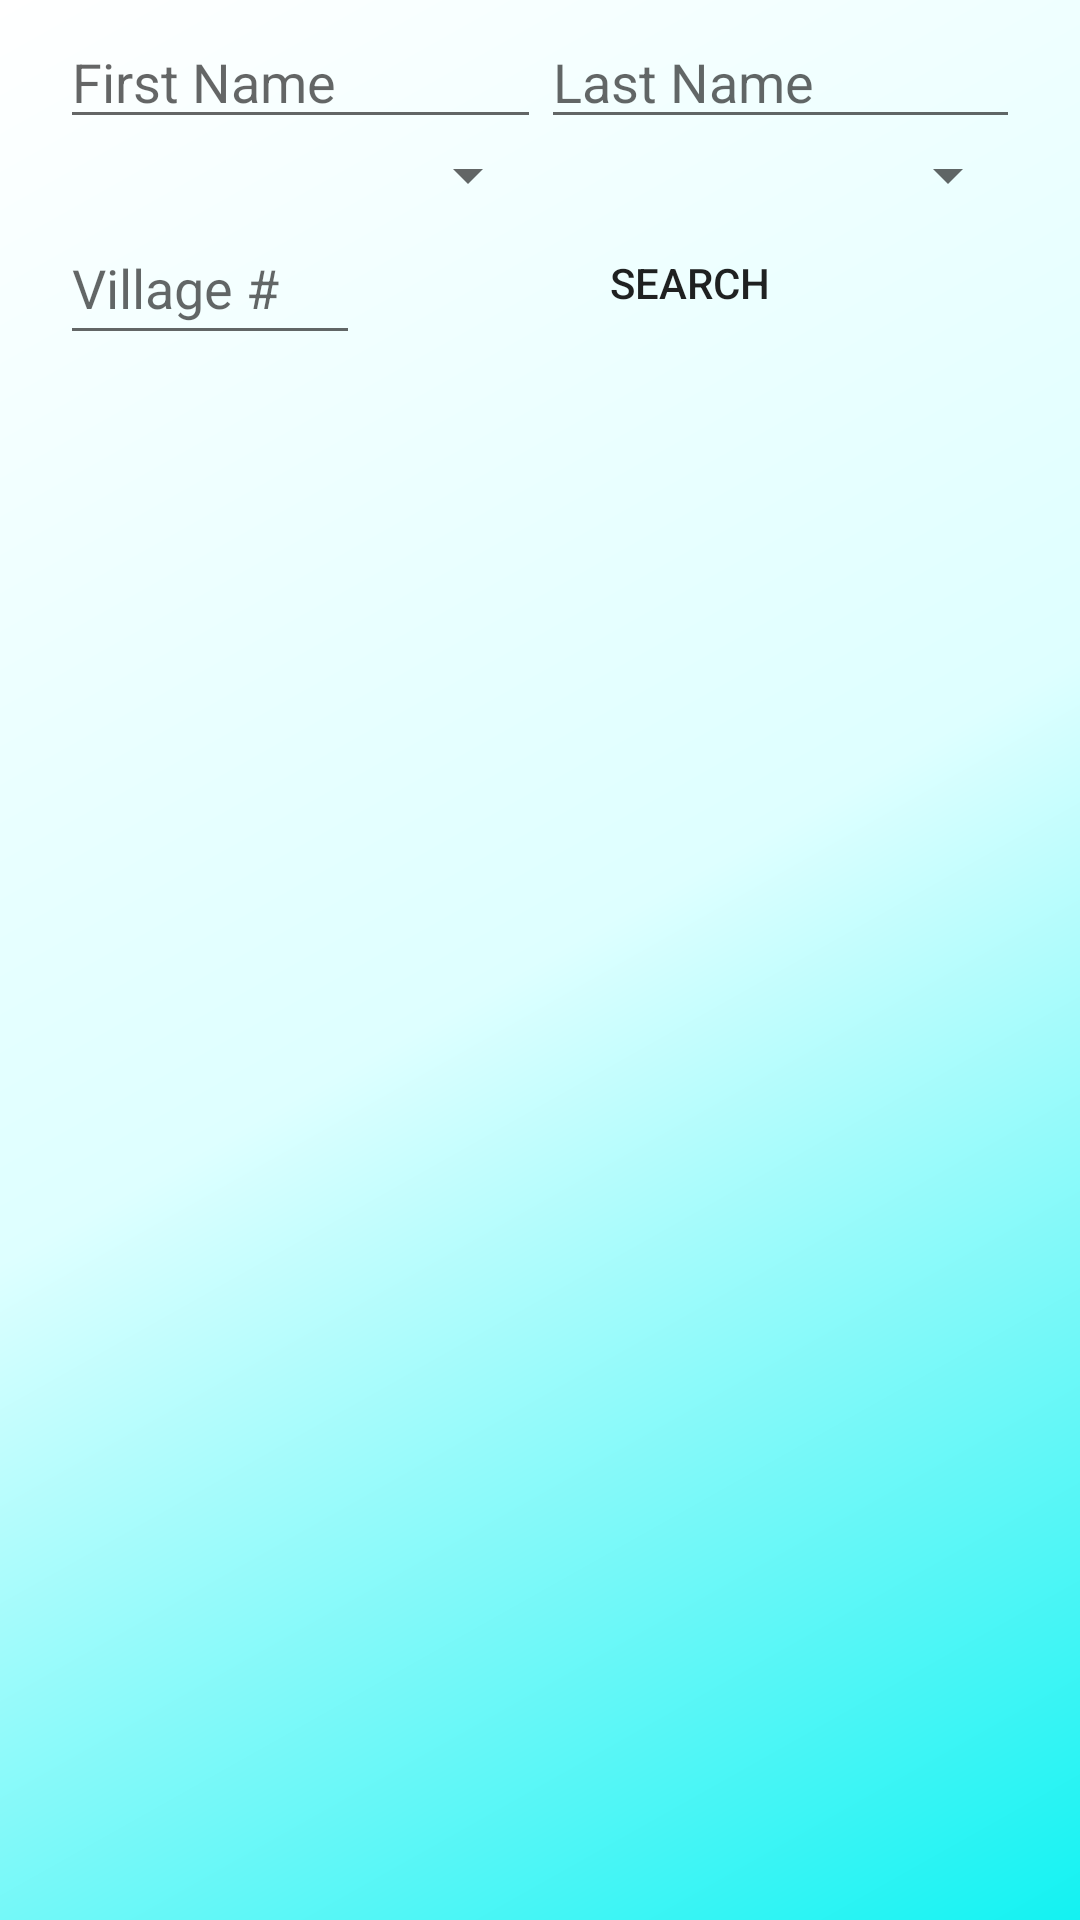

Layout XML and referenced resources for this Android screen:
<!-- AndroidManifest.xml: application theme AppTheme.NoActionBar -->
<!-- res/layout/fragment_list.xml -->
<?xml version="1.0" encoding="utf-8"?>
<androidx.constraintlayout.widget.ConstraintLayout xmlns:android="http://schemas.android.com/apk/res/android"
xmlns:app="http://schemas.android.com/apk/res-auto"
xmlns:tools="http://schemas.android.com/tools"
android:layout_width="match_parent"
android:layout_height="match_parent"
tools:context=".UI.clientListFragment.listFragment"
android:background="@drawable/backgroundgradient">

    <ListView
        android:id="@+id/clientList"
        android:layout_width="344dp"
        android:layout_height="0dp"
        android:layout_marginStart="20dp"
        android:layout_marginLeft="20dp"

        android:layout_marginEnd="20dp"
        android:layout_marginRight="20dp"
        app:layout_constraintBottom_toBottomOf="parent"
        app:layout_constraintEnd_toEndOf="parent"
        app:layout_constraintHorizontal_bias="0.444"
        app:layout_constraintStart_toStartOf="parent"
        app:layout_constraintTop_toBottomOf="@+id/searchVillageNumLayoutContainers" />

    <LinearLayout
        android:id="@+id/searchNameLayoutContainers"
        android:layout_width="match_parent"
        android:layout_height="wrap_content"
        android:layout_marginLeft="20dp"
        android:layout_marginTop="5dp"
        android:layout_marginRight="20dp"
        android:orientation="horizontal"
        app:layout_constraintEnd_toEndOf="@+id/clientList"
        app:layout_constraintHorizontal_bias="1.0"
        app:layout_constraintStart_toStartOf="@+id/clientList"
        app:layout_constraintTop_toTopOf="parent">

        <AutoCompleteTextView
            android:id="@+id/firstName_clientList"
            android:layout_width="wrap_content"
            android:layout_height="match_parent"
            android:layout_weight="0.5"
            android:hint="First Name" />

        <AutoCompleteTextView
            android:id="@+id/lastName_clientList"
            android:layout_width="wrap_content"
            android:layout_height="wrap_content"
            android:layout_weight="0.5"
            android:hint="Last Name" />

    </LinearLayout>

<LinearLayout
    android:id="@+id/searchVillageLayoutContainers"
    android:layout_width="match_parent"
    android:layout_height="wrap_content"
    android:layout_marginLeft="20dp"
    android:layout_marginRight="20dp"
    android:orientation="horizontal"
    app:layout_constraintEnd_toEndOf="parent"
    app:layout_constraintStart_toStartOf="parent"
    app:layout_constraintTop_toBottomOf="@+id/searchNameLayoutContainers">

    <Spinner
        android:id="@+id/filter_village_clientList"
        android:layout_width="0dp"
        android:layout_height="match_parent"
        android:layout_weight="0.5"/>

    <Spinner
        android:id="@+id/filter_section_clientList"
        android:layout_width="0dp"
        android:layout_height="match_parent"
        android:layout_weight="0.5"/>
</LinearLayout>

<LinearLayout
    android:id="@+id/searchVillageNumLayoutContainers"
    android:layout_width="match_parent"
    android:layout_height="wrap_content"
    android:layout_marginLeft="20dp"
    android:layout_marginRight="20dp"
    android:orientation="horizontal"
    app:layout_constraintEnd_toEndOf="parent"
    app:layout_constraintHorizontal_bias="0.512"
    app:layout_constraintStart_toStartOf="parent"
    app:layout_constraintTop_toBottomOf="@+id/searchVillageLayoutContainers">

    <EditText
        android:id="@+id/filter_villageNum_clientList"
        android:layout_width="100dp"
        android:layout_height="match_parent"
        android:ems="8"
        android:hint="Village #"
        android:inputType="number" />

    <Button
        android:id="@+id/search_button_clientList"
        android:layout_width="wrap_content"
        android:layout_height="wrap_content"
        android:layout_weight="0.2"
        android:background="@android:color/transparent"
        android:text="Search" />
</LinearLayout>

</androidx.constraintlayout.widget.ConstraintLayout>
<!-- resources referenced by this layout -->
<resources>
  <!-- drawable backgroundgradient (drawable) -->
  <?xml version="1.0" encoding="utf-8"?>
  <shape xmlns:android="http://schemas.android.com/apk/res/android">
      <gradient
          android:startColor="#13F2F2"
          android:centerColor="#DEFFFF"
          android:endColor="@color/white"
          android:angle="135"
          />
  </shape>
  <style name="AppTheme.NoActionBar" parent="Theme.AppCompat.Light.DarkActionBar">
          <item name="windowActionBar">false</item>
          <item name="windowNoTitle">true</item>
          <item name="android:windowFullscreen">true</item>
      </style>
  <color name="white">#FFFFFFFF</color>
</resources>
